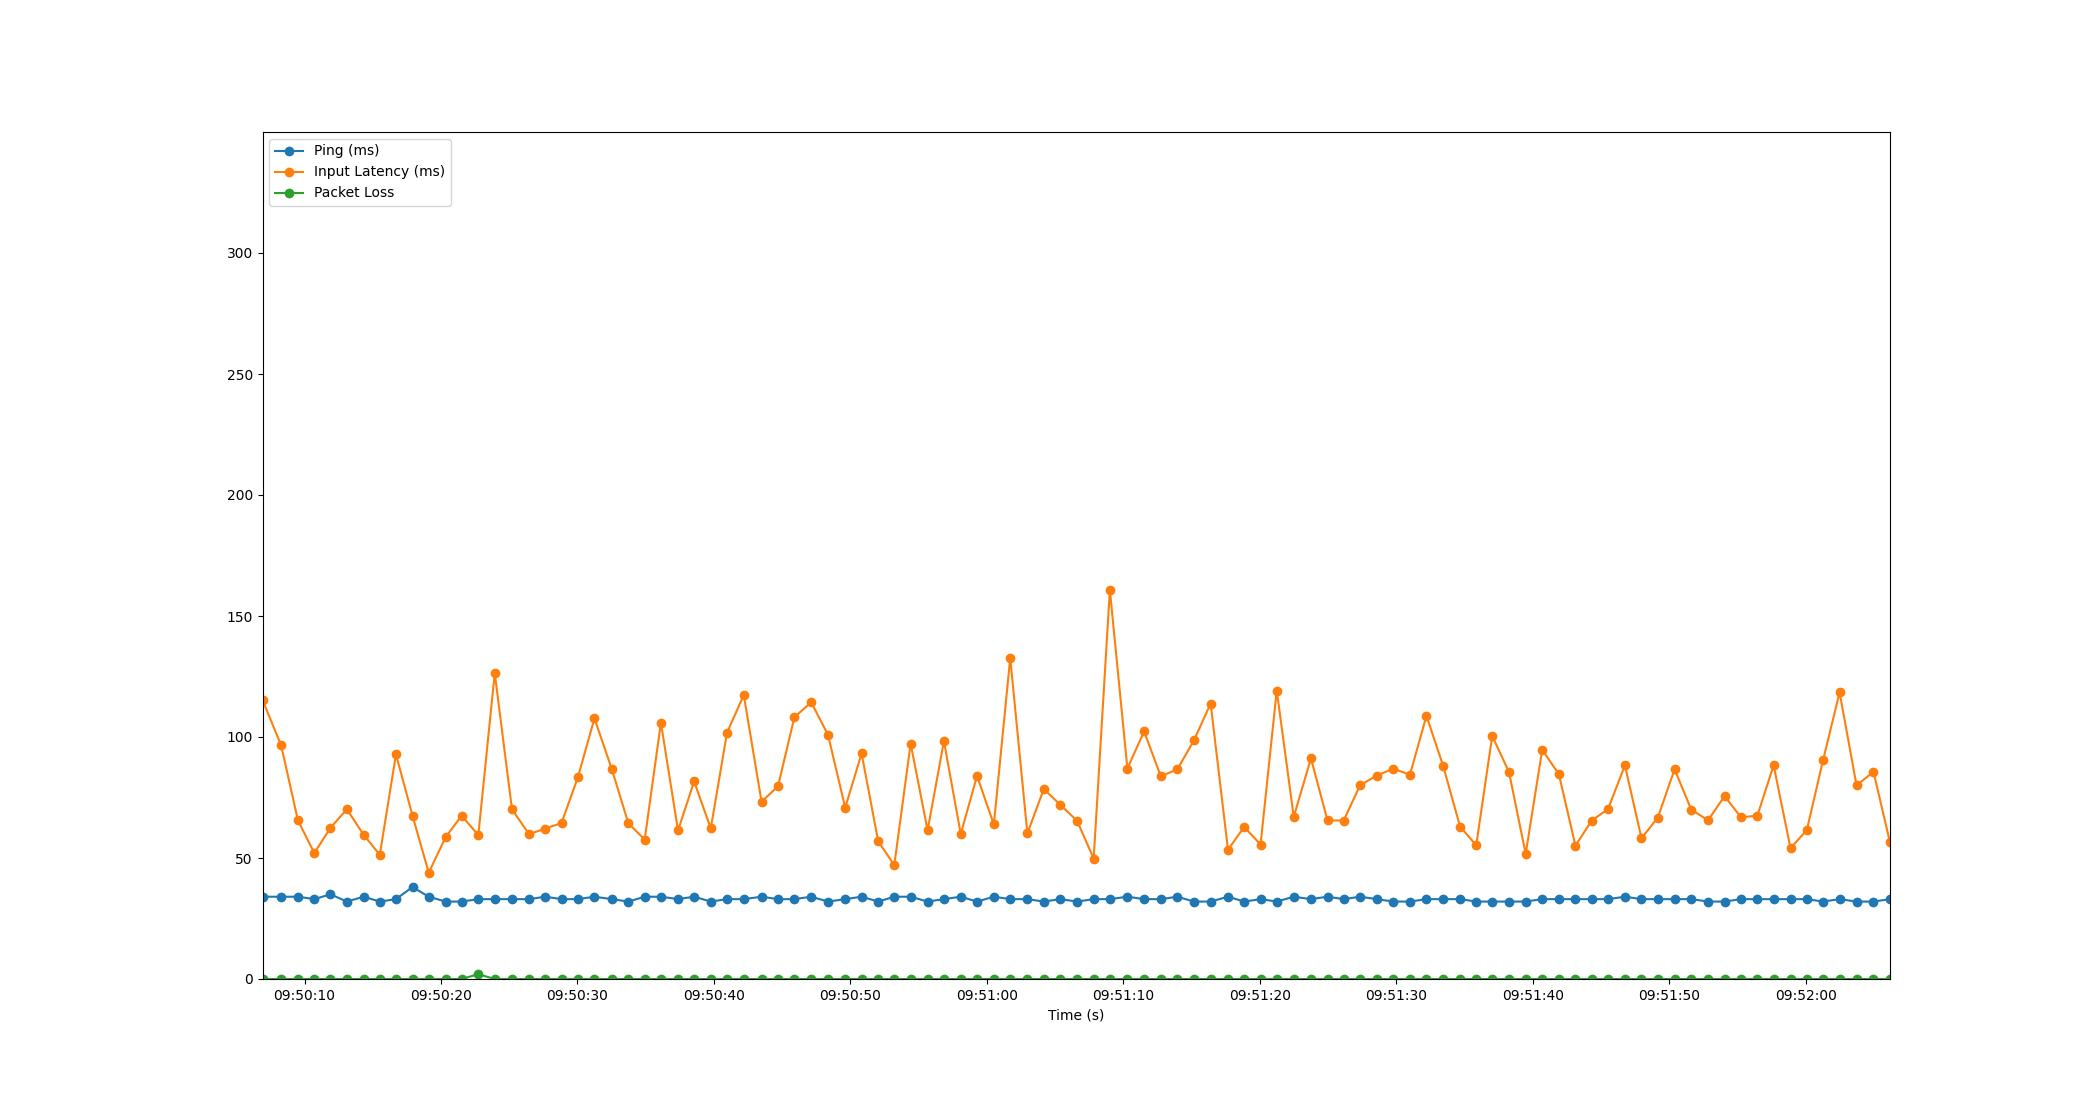

Data behind this chart, as committed beside it:
Time, Timestamp, Ping, Packet Loss, Input Latency
2.6226043701171875e-06, 2023-07-20 09:50:06.921199, 34, 0, 115.3
1.368, 2023-07-20 09:50:08.288739, 34, 0, 96.53
2.596, 2023-07-20 09:50:09.516743, 34, 0, 65.57
3.796, 2023-07-20 09:50:10.716772, 33, 0, 52.04
4.982, 2023-07-20 09:50:11.903003, 35, 0, 62.47
6.181, 2023-07-20 09:50:13.101954, 32, 0, 70.17
7.414, 2023-07-20 09:50:14.334851, 34, 0, 59.56
8.596, 2023-07-20 09:50:15.516732, 32, 0, 51.33
9.78, 2023-07-20 09:50:16.700718, 33, 0, 92.8
10.99, 2023-07-20 09:50:17.912245, 38, 0, 67.51
12.18, 2023-07-20 09:50:19.103229, 34, 0, 43.92
13.41, 2023-07-20 09:50:20.335641, 32, 0, 58.57
14.59, 2023-07-20 09:50:21.512750, 32, 0, 67.5
15.81, 2023-07-20 09:50:22.735463, 33, 2, 59.44
17.02, 2023-07-20 09:50:23.938087, 33, 0, 126.4
18.28, 2023-07-20 09:50:25.200732, 33, 0, 70.14
19.53, 2023-07-20 09:50:26.447721, 33, 0, 59.85
20.72, 2023-07-20 09:50:27.646002, 34, 0, 62.17
21.91, 2023-07-20 09:50:28.831593, 33, 0, 64.46
23.11, 2023-07-20 09:50:30.026841, 33, 0, 83.28
24.32, 2023-07-20 09:50:31.243000, 34, 0, 107.7
25.59, 2023-07-20 09:50:32.510338, 33, 0, 86.83
26.81, 2023-07-20 09:50:33.726822, 32, 0, 64.39
28, 2023-07-20 09:50:34.924732, 34, 0, 57.58
29.19, 2023-07-20 09:50:36.114796, 34, 0, 105.9
30.45, 2023-07-20 09:50:37.368763, 33, 0, 61.39
31.63, 2023-07-20 09:50:38.548506, 34, 0, 81.65
32.85, 2023-07-20 09:50:39.767802, 32, 0, 62.21
34.04, 2023-07-20 09:50:40.959877, 33, 0, 101.8
35.26, 2023-07-20 09:50:42.184654, 33, 0, 117.4
36.57, 2023-07-20 09:50:43.488617, 34, 0, 73.23
37.77, 2023-07-20 09:50:44.695420, 33, 0, 79.66
38.98, 2023-07-20 09:50:45.896722, 33, 0, 108.2
40.2, 2023-07-20 09:50:47.123892, 34, 0, 114.3
41.44, 2023-07-20 09:50:48.356707, 32, 0, 100.9
42.7, 2023-07-20 09:50:49.618555, 33, 0, 70.81
43.9, 2023-07-20 09:50:50.819062, 34, 0, 93.2
45.11, 2023-07-20 09:50:52.034254, 32, 0, 56.96
46.29, 2023-07-20 09:50:53.214276, 34, 0, 47.04
47.49, 2023-07-20 09:50:54.413729, 34, 0, 97.25
48.73, 2023-07-20 09:50:55.655795, 32, 0, 61.48
49.93, 2023-07-20 09:50:56.852146, 33, 0, 98.29
51.16, 2023-07-20 09:50:58.084790, 34, 0, 59.9
52.36, 2023-07-20 09:50:59.276485, 32, 0, 83.92
53.59, 2023-07-20 09:51:00.510717, 34, 0, 63.86
54.79, 2023-07-20 09:51:01.708718, 33, 0, 132.6
56.05, 2023-07-20 09:51:02.966682, 33, 0, 60.17
57.25, 2023-07-20 09:51:04.168119, 32, 0, 78.5
58.45, 2023-07-20 09:51:05.372202, 33, 0, 72.03
59.69, 2023-07-20 09:51:06.609980, 32, 0, 65.35
60.9, 2023-07-20 09:51:07.824724, 33, 0, 49.75
62.09, 2023-07-20 09:51:09.010505, 33, 0, 160.7
63.37, 2023-07-20 09:51:10.295117, 34, 0, 86.98
64.6, 2023-07-20 09:51:11.519286, 33, 0, 102.3
65.82, 2023-07-20 09:51:12.743324, 33, 0, 83.79
67.03, 2023-07-20 09:51:13.954981, 34, 0, 86.64
68.25, 2023-07-20 09:51:15.169970, 32, 0, 98.59
69.47, 2023-07-20 09:51:16.393654, 32, 0, 113.8
70.75, 2023-07-20 09:51:17.667169, 34, 0, 53.41
71.93, 2023-07-20 09:51:18.851265, 32, 0, 62.84
... 39 more rows
